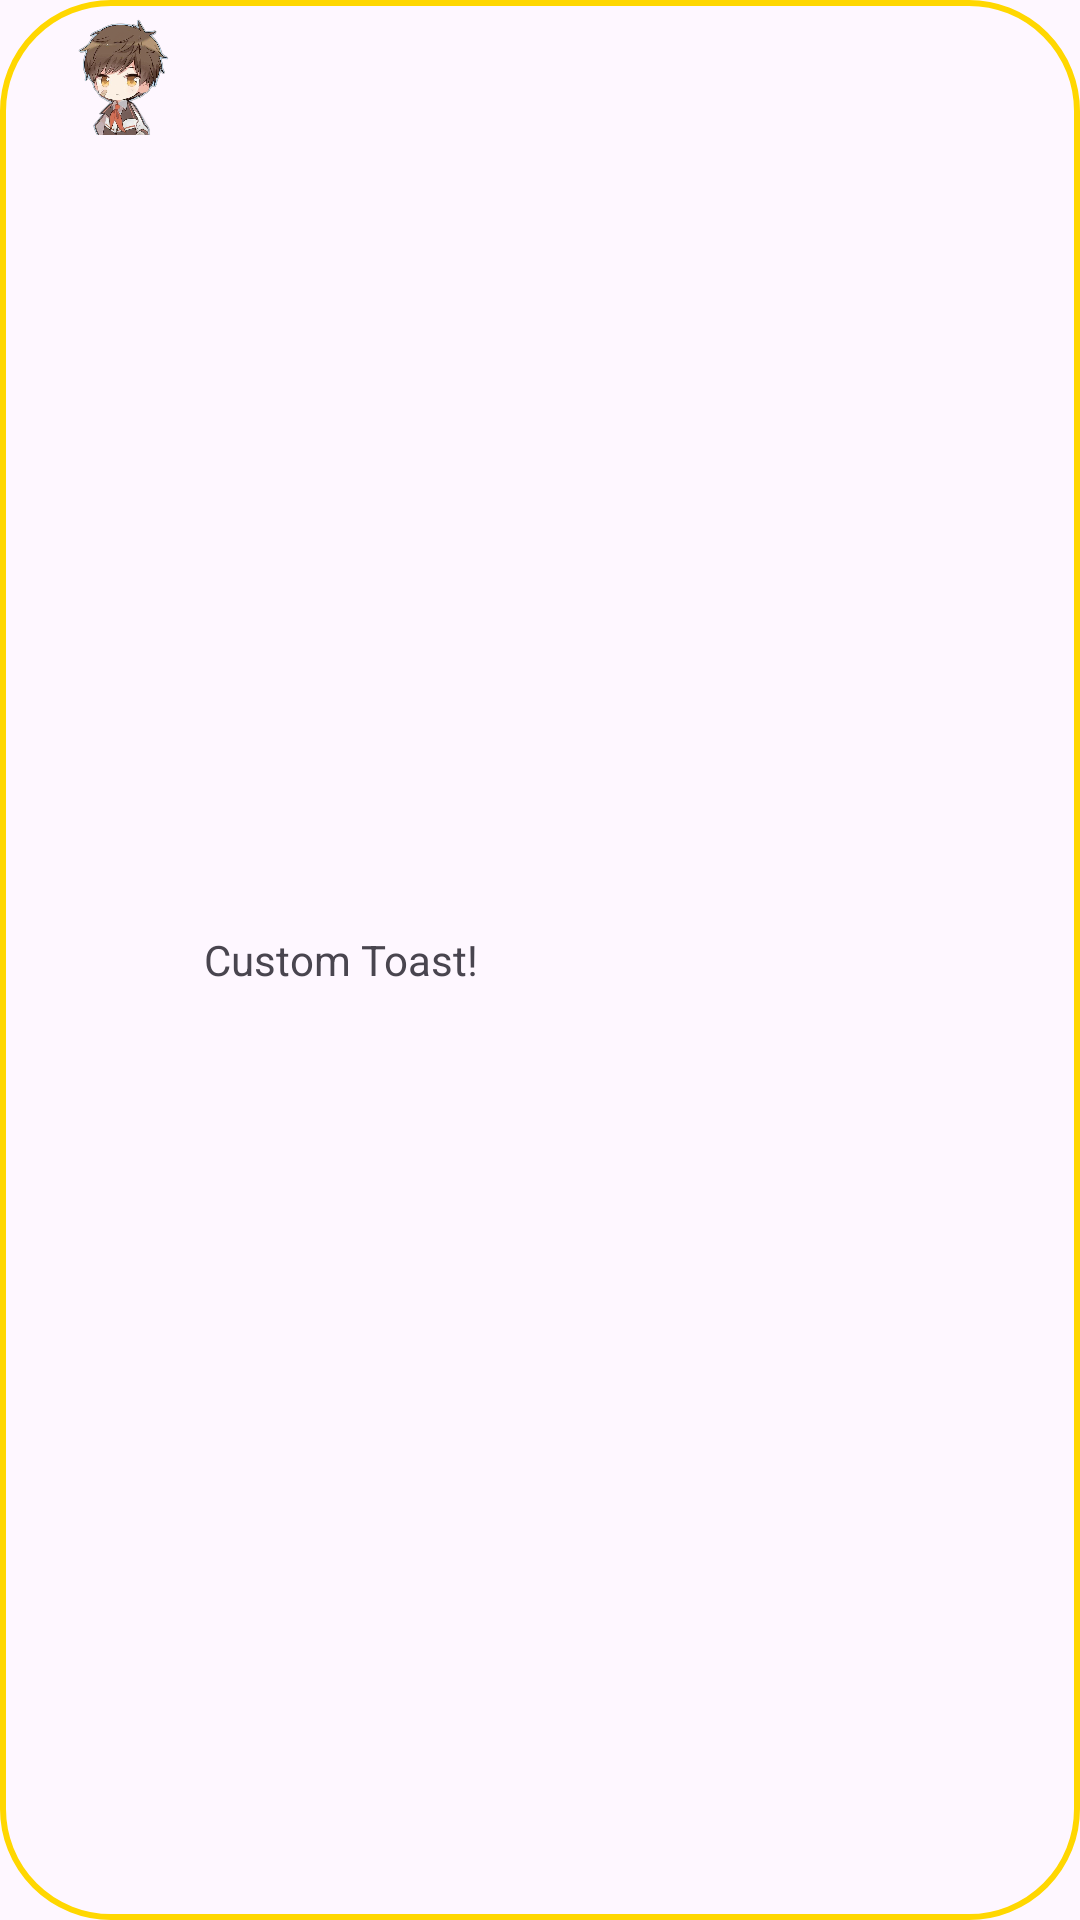

Android layout source for this screen:
<!-- AndroidManifest.xml: application theme Theme.AppTruyenChu -->
<!-- res/layout/custom_toast.xml -->
<?xml version="1.0" encoding="utf-8"?>
<LinearLayout xmlns:android="http://schemas.android.com/apk/res/android"
    android:orientation="horizontal"
    android:paddingVertical="5dp"
    android:paddingHorizontal="20dp"
    android:background="@drawable/boc_goc"
    android:layout_width="wrap_content"
    android:layout_height="wrap_content"
    android:layout_gravity="center">

    <ImageView
        android:id="@+id/toast_icon"
        android:layout_width="40dp"
        android:layout_height="40dp"
        android:src="@drawable/toast" />
    <TextView
        android:layout_gravity="center"
        android:id="@+id/toast_text"
        android:layout_width="wrap_content"
        android:layout_height="wrap_content"
        android:paddingStart="8dp"
        android:text="Custom Toast!" />
</LinearLayout>
<!-- resources referenced by this layout -->
<resources>
  <!-- drawable boc_goc (drawable) -->
  <?xml version="1.0" encoding="utf-8"?>
  <shape xmlns:android="http://schemas.android.com/apk/res/android"
      android:shape="rectangle">
      <stroke
          android:width="2dp"
          android:color="#FFD700"/>
      <corners android:radius="36dp"/>
  </shape>
  <!-- drawable toast: png bitmap (drawable, 396234 bytes) -->
  <style name="Theme.AppTruyenChu" parent="Base.Theme.AppTruyenChu" />
  <style name="Base.Theme.AppTruyenChu" parent="Theme.Material3.DayNight.NoActionBar">
          
          
      </style>
</resources>
